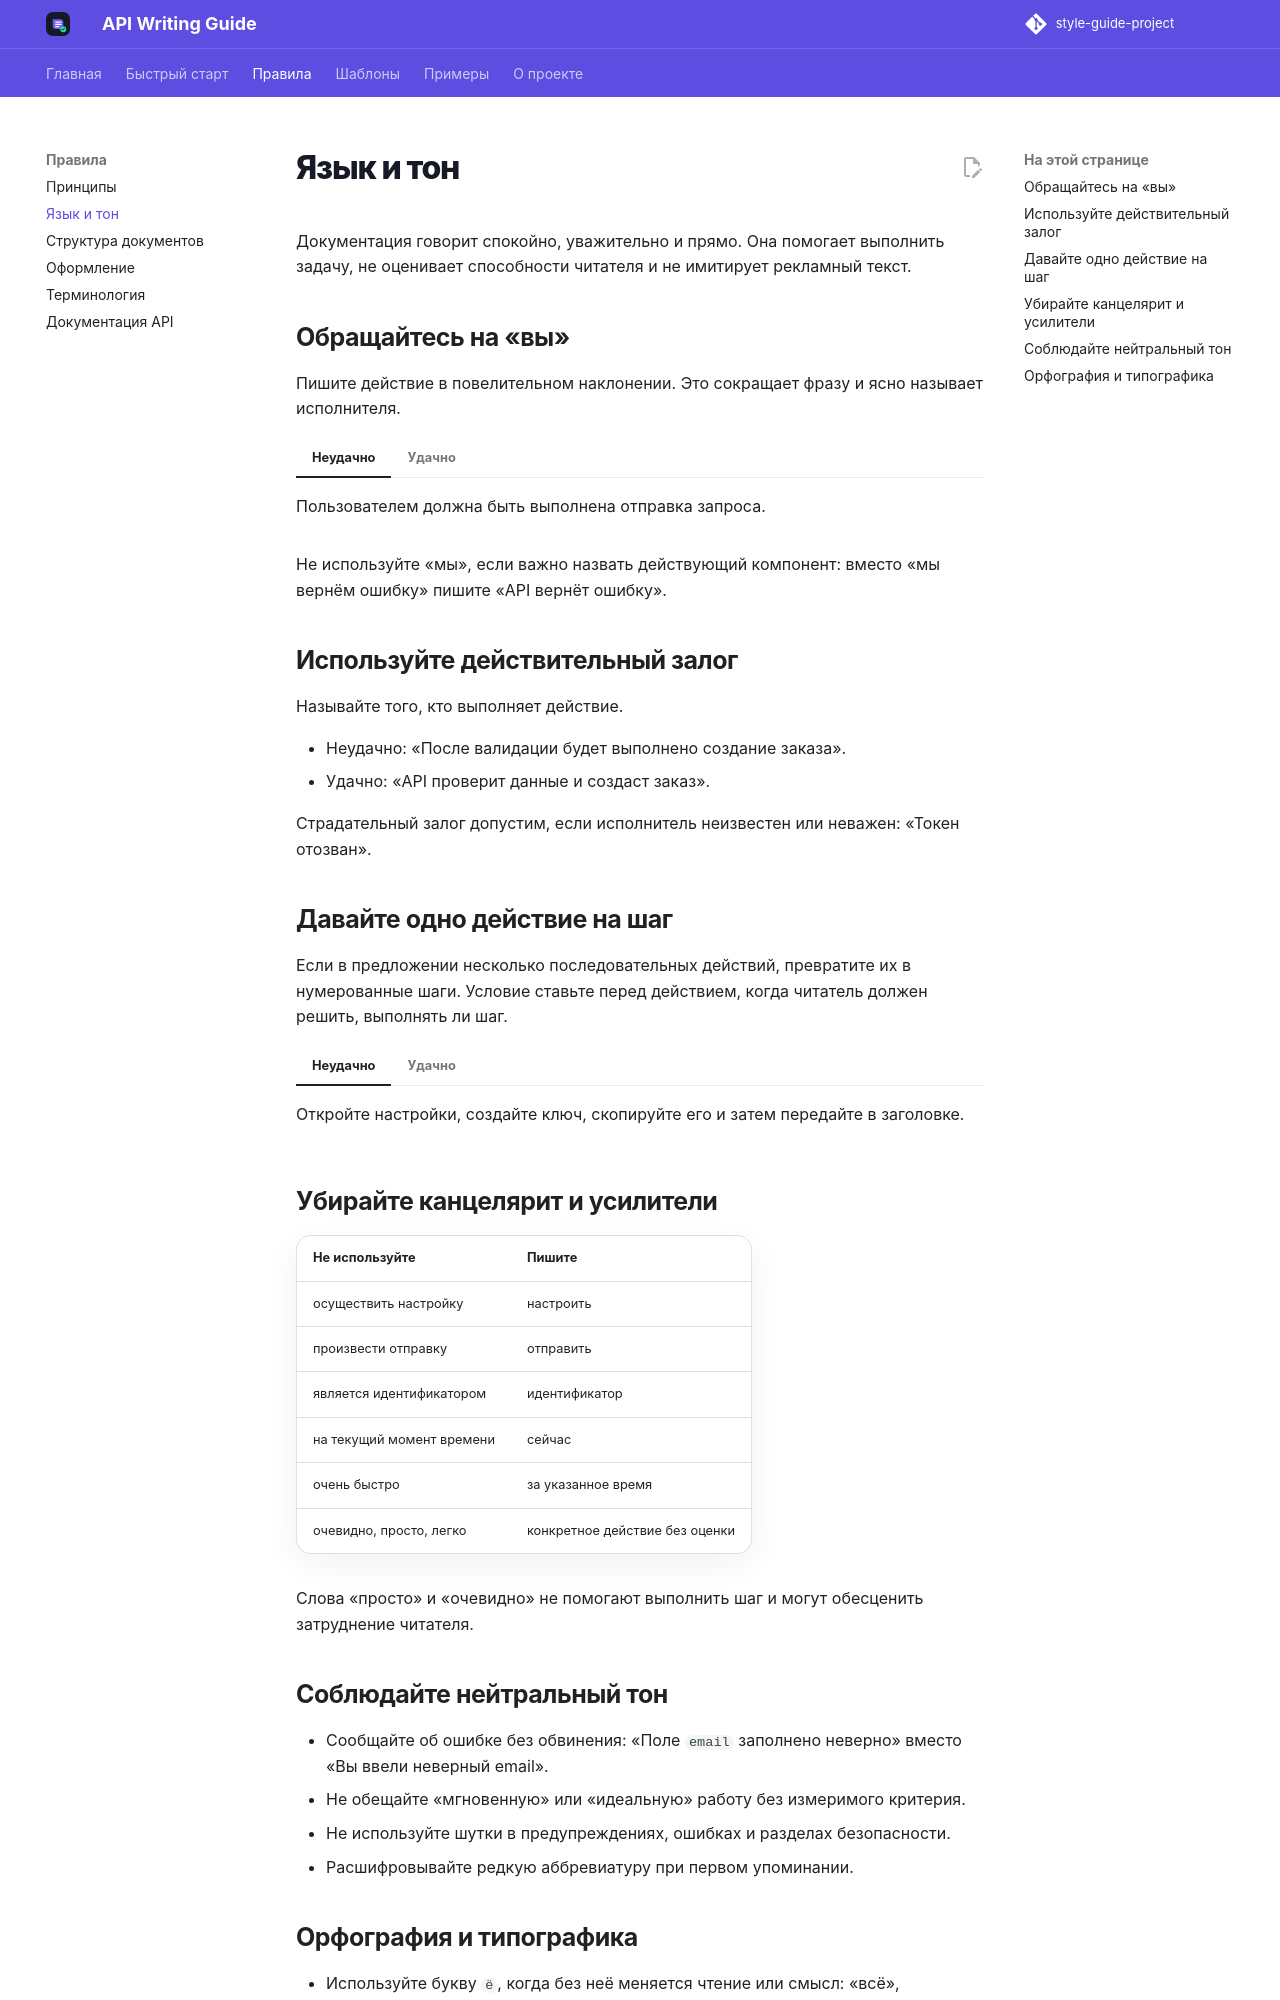

repository: mezhendosina/style-guide-project · page: rules/language/index.html · generator: mkdocs

# Язык и тон

Документация говорит спокойно, уважительно и прямо. Она помогает выполнить задачу, не оценивает способности читателя и не имитирует рекламный текст.

## Обращайтесь на «вы»

Пишите действие в повелительном наклонении. Это сокращает фразу и ясно называет исполнителя.

=== "Неудачно"

    Пользователем должна быть выполнена отправка запроса.

=== "Удачно"

    Отправьте запрос.

Не используйте «мы», если важно назвать действующий компонент: вместо «мы вернём ошибку» пишите «API вернёт ошибку».

## Используйте действительный залог

Называйте того, кто выполняет действие.

- Неудачно: «После валидации будет выполнено создание заказа».
- Удачно: «API проверит данные и создаст заказ».

Страдательный залог допустим, если исполнитель неизвестен или неважен: «Токен отозван».

## Давайте одно действие на шаг

Если в предложении несколько последовательных действий, превратите их в нумерованные шаги. Условие ставьте перед действием, когда читатель должен решить, выполнять ли шаг.

=== "Неудачно"

    Откройте настройки, создайте ключ, скопируйте его и затем передайте в заголовке.

=== "Удачно"

    1. Откройте настройки проекта.
    2. Создайте API-ключ.
    3. Скопируйте ключ.
    4. Передайте ключ в заголовке `Authorization`.

## Убирайте канцелярит и усилители

| Не используйте | Пишите |
| --- | --- |
| осуществить настройку | настроить |
| произвести отправку | отправить |
| является идентификатором | идентификатор |
| на текущий момент времени | сейчас |
| очень быстро | за указанное время |
| очевидно, просто, легко | конкретное действие без оценки |

Слова «просто» и «очевидно» не помогают выполнить шаг и могут обесценить затруднение читателя.

## Соблюдайте нейтральный тон

- Сообщайте об ошибке без обвинения: «Поле `email` заполнено неверно» вместо «Вы ввели неверный email».
- Не обещайте «мгновенную» или «идеальную» работу без измеримого критерия.
- Не используйте шутки в предупреждениях, ошибках и разделах безопасности.
- Расшифровывайте редкую аббревиатуру при первом упоминании.
